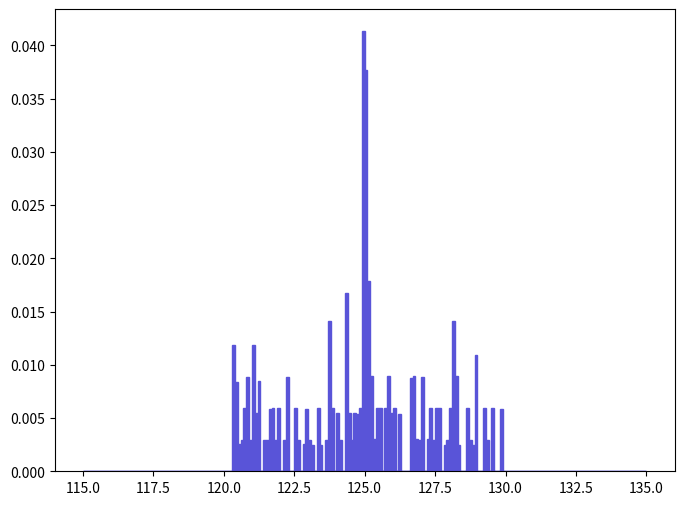

The matplotlib source for this figure: (Note: this script raises an exception after producing the figure.)
def selection_13():

    # Library import
    import numpy
    import matplotlib
    import matplotlib.pyplot   as plt
    import matplotlib.gridspec as gridspec

    # Library version
    matplotlib_version = matplotlib.__version__
    numpy_version      = numpy.__version__

    # Histo binning
    xBinning = numpy.linspace(115.0,135.0,201,endpoint=True)

    # Creating data sequence: middle of each bin
    xData = numpy.array([115.05,115.15,115.25,115.35,115.45,115.55,115.65,115.75,115.85,115.95,116.05,116.15,116.25,116.35,116.45,116.55,116.65,116.75,116.85,116.95,117.05,117.15,117.25,117.35,117.45,117.55,117.65,117.75,117.85,117.95,118.05,118.15,118.25,118.35,118.45,118.55,118.65,118.75,118.85,118.95,119.05,119.15,119.25,119.35,119.45,119.55,119.65,119.75,119.85,119.95,120.05,120.15,120.25,120.35,120.45,120.55,120.65,120.75,120.85,120.95,121.05,121.15,121.25,121.35,121.45,121.55,121.65,121.75,121.85,121.95,122.05,122.15,122.25,122.35,122.45,122.55,122.65,122.75,122.85,122.95,123.05,123.15,123.25,123.35,123.45,123.55,123.65,123.75,123.85,123.95,124.05,124.15,124.25,124.35,124.45,124.55,124.65,124.75,124.85,124.95,125.05,125.15,125.25,125.35,125.45,125.55,125.65,125.75,125.85,125.95,126.05,126.15,126.25,126.35,126.45,126.55,126.65,126.75,126.85,126.95,127.05,127.15,127.25,127.35,127.45,127.55,127.65,127.75,127.85,127.95,128.05,128.15,128.25,128.35,128.45,128.55,128.65,128.75,128.85,128.95,129.05,129.15,129.25,129.35,129.45,129.55,129.65,129.75,129.85,129.95,130.05,130.15,130.25,130.35,130.45,130.55,130.65,130.75,130.85,130.95,131.05,131.15,131.25,131.35,131.45,131.55,131.65,131.75,131.85,131.95,132.05,132.15,132.25,132.35,132.45,132.55,132.65,132.75,132.85,132.95,133.05,133.15,133.25,133.35,133.45,133.55,133.65,133.75,133.85,133.95,134.05,134.15,134.25,134.35,134.45,134.55,134.65,134.75,134.85,134.95])

    # Creating weights for histo: y14_M_0
    y14_M_0_weights = numpy.array([0.0,0.0,0.0,0.0,0.0,0.0,0.0,0.0,0.0,0.0,0.0,0.0,0.0,0.0,0.0,0.0,0.0,0.0,0.0,0.0,0.0,0.0,0.0,0.0,0.0,0.0,0.0,0.0,0.0,0.0,0.0,0.0,0.0,0.0,0.0,0.0,0.0,0.0,0.0,0.0,0.0,0.0,0.0,0.0,0.0,0.0,0.0,0.0,0.0,0.0,0.0,0.0,0.0,0.0118313048475,0.00834445818719,0.00253401169231,0.0029485019406,0.00591227367235,0.00888355850222,0.00296773014881,0.0118532825204,0.00550909254265,0.00847834967057,0.0,0.00297865357548,0.00296657081754,0.00588989677455,0.0059247150561,0.00296856017586,0.00593567908192,0.0,0.00289638391043,0.00883182165296,0.0,0.0,0.00593723989366,0.00298451564154,0.0,0.00251548494718,0.0058659522985,0.00296213648824,0.00247305883616,0.0,0.00593454230574,0.00242509770778,0.0,0.00294856058381,0.0141457112303,0.005958270253,0.0,0.0054911589962,0.00298033618467,0.0,0.0167355715634,0.00549131011525,0.00297399820636,0.00549860217357,0.00535136710312,0.00595355624066,0.0413257613002,0.0376641691347,0.0178470093638,0.00890643612286,0.00299123931176,0.00595906870293,0.00594591232305,0.0,0.00594065247771,0.00892876114396,0.00547224204813,0.00596774338783,0.0,0.00539166852532,0.0,0.0,0.0,0.00879423811825,0.0089704587258,0.00298779289509,0.00297124874175,0.00886381378261,0.0,0.00298583511389,0.00593182667375,0.0029811887668,0.00597971337035,0.0059447304367,0.0,0.00247904721068,0.00298430587926,0.00591878306928,0.0140842193076,0.00897335028743,0.0024705416889,0.0,0.0,0.00593773159447,0.00298235486459,0.0024499579202,0.0109525001727,0.0,0.0,0.00596354814241,0.00298444572078,0.0,0.00591659071522,0.0,0.0,0.00588526847153,0.0,0.0,0.0,0.0,0.0,0.0,0.0,0.0,0.0,0.0,0.0,0.0,0.0,0.0,0.0,0.0,0.0,0.0,0.0,0.0,0.0,0.0,0.0,0.0,0.0,0.0,0.0,0.0,0.0,0.0,0.0,0.0,0.0,0.0,0.0,0.0,0.0,0.0,0.0,0.0,0.0,0.0,0.0,0.0,0.0,0.0,0.0,0.0,0.0,0.0,0.0])

    # Creating a new Canvas
    fig   = plt.figure(figsize=(8,6),dpi=80)
    frame = gridspec.GridSpec(1,1)
    pad   = fig.add_subplot(frame[0])

    # Creating a new Stack
    pad.hist(x=xData, bins=xBinning, weights=y14_M_0_weights,\
             label="$hsig$", histtype="stepfilled", rwidth=1.0,\
             color="#5954d8", edgecolor="#5954d8", linewidth=1, linestyle="solid",\
             bottom=None, cumulative=False, normed=False, align="mid", orientation="vertical")


    # Axis
    plt.rc('text',usetex=False)
    plt.xlabel(r"$M$ $[ a_{1} a_{2} ]$ $(GeV/c^{2})$ ",\
               fontsize=16,color="black")
    plt.ylabel(r"$\mathrm{Events}$ $(\mathcal{L}_{\mathrm{int}} = 0.001\ \mathrm{fb}^{-1})$ ",\
               fontsize=16,color="black")

    # Boundary of y-axis
    ymax=(y14_M_0_weights).max()*1.1
    ymin=0 # linear scale
    #ymin=min([x for x in (y14_M_0_weights) if x])/100. # log scale
    plt.gca().set_ylim(ymin,ymax)

    # Log/Linear scale for X-axis
    plt.gca().set_xscale("linear")
    #plt.gca().set_xscale("log",nonposx="clip")

    # Log/Linear scale for Y-axis
    plt.gca().set_yscale("linear")
    #plt.gca().set_yscale("log",nonposy="clip")

    # Saving the image
    plt.savefig('../../HTML/MadAnalysis5job_0/selection_13.png')

# Running!
if __name__ == '__main__':
    selection_13()
